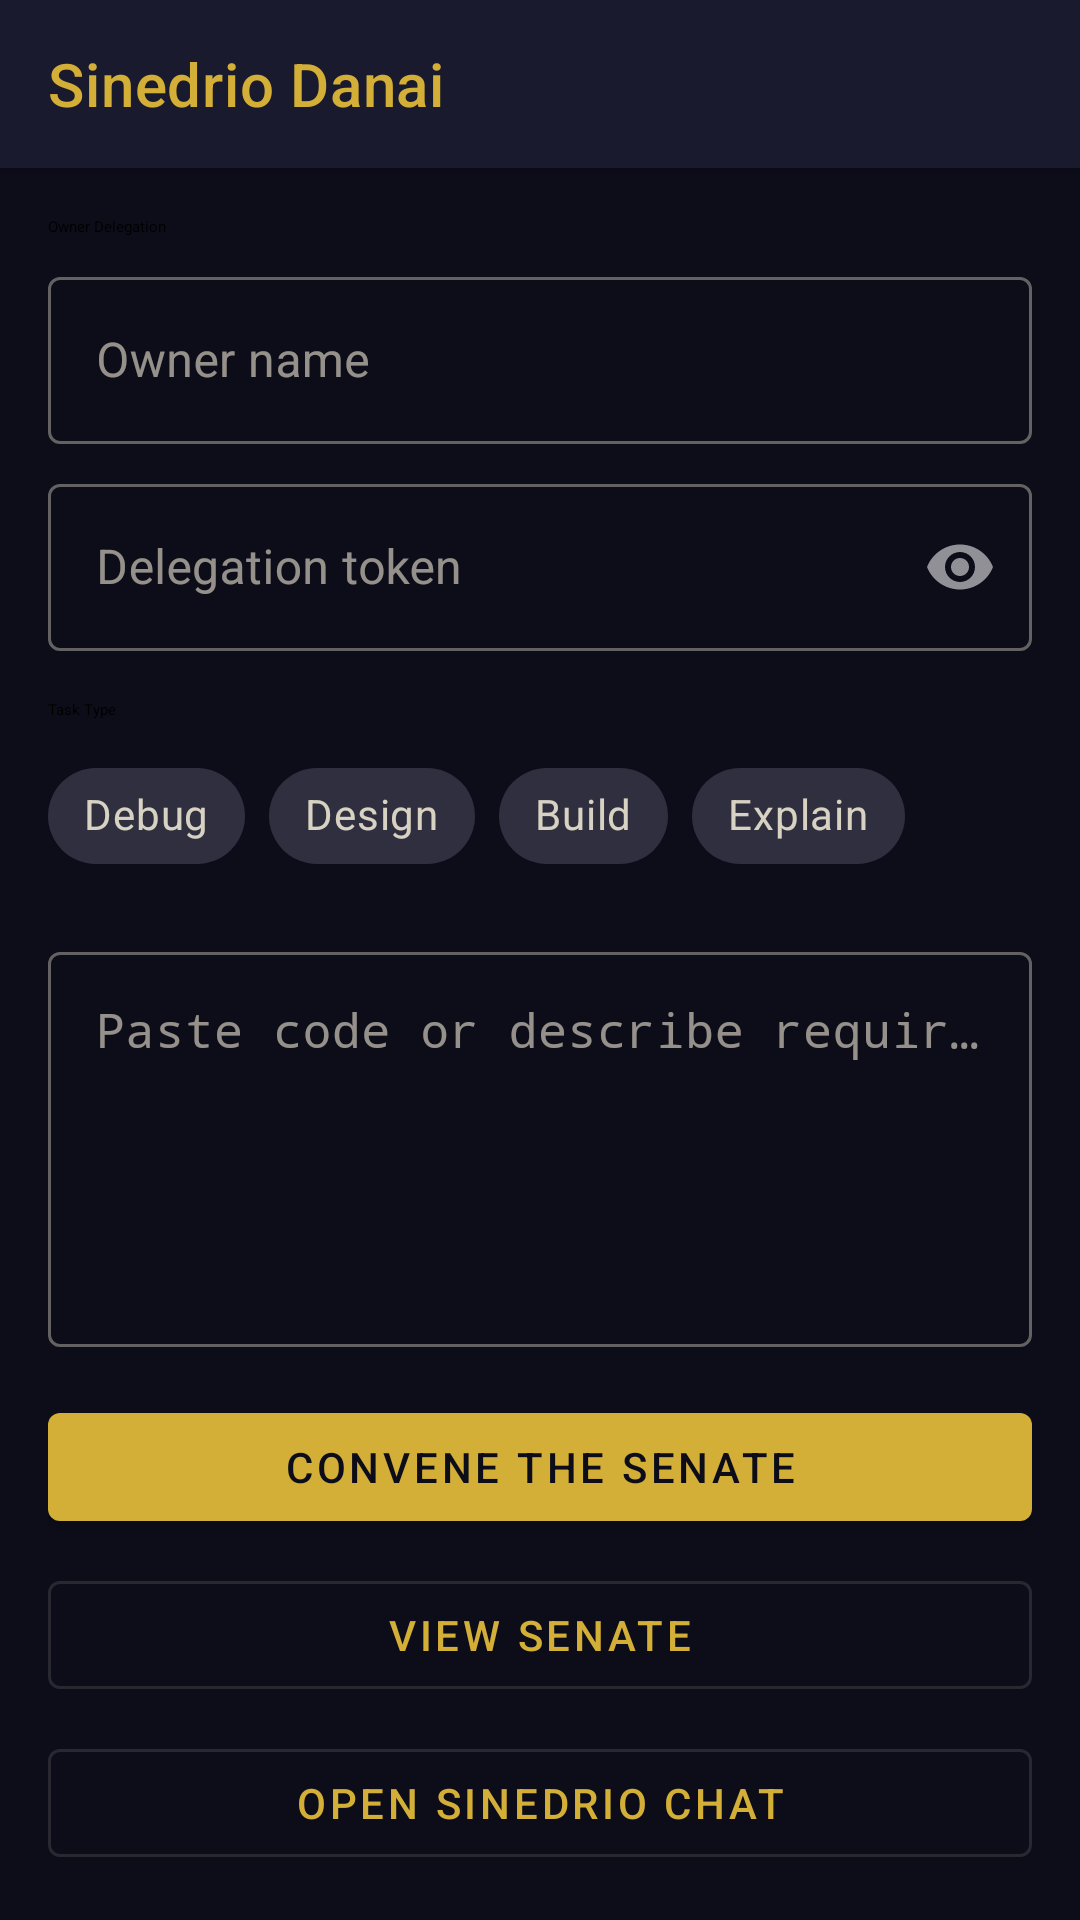

Produce the Android XML layout that renders to this screen, including the resource entries it uses.
<!-- AndroidManifest.xml: activity theme Theme.SinedrioDanai -->
<!-- res/layout/activity_main.xml -->
<?xml version="1.0" encoding="utf-8"?>
<androidx.coordinatorlayout.widget.CoordinatorLayout
    xmlns:android="http://schemas.android.com/apk/res/android"
    xmlns:app="http://schemas.android.com/apk/res-auto"
    android:layout_width="match_parent"
    android:layout_height="match_parent"
    android:background="@color/sinedrio_background">

    <com.google.android.material.appbar.AppBarLayout
        android:layout_width="match_parent"
        android:layout_height="wrap_content"
        android:background="@color/sinedrio_surface">

        <androidx.appcompat.widget.Toolbar
            android:id="@+id/toolbar"
            android:layout_width="match_parent"
            android:layout_height="?attr/actionBarSize"
            android:background="@color/sinedrio_surface"
            android:theme="@style/ThemeOverlay.AppCompat.Dark.ActionBar"
            app:titleTextColor="@color/sinedrio_gold"
            app:title="@string/app_name" />

    </com.google.android.material.appbar.AppBarLayout>

    <androidx.core.widget.NestedScrollView
        android:layout_width="match_parent"
        android:layout_height="match_parent"
        app:layout_behavior="@string/appbar_scrolling_view_behavior">

        <LinearLayout
            android:layout_width="match_parent"
            android:layout_height="wrap_content"
            android:orientation="vertical"
            android:padding="16dp">

            
            <com.google.android.material.textview.MaterialTextView
                android:layout_width="match_parent"
                android:layout_height="wrap_content"
                android:text="@string/label_delegation"
                android:textAppearance="?attr/textAppearanceTitleMedium"
                android:layout_marginBottom="8dp" />

            <com.google.android.material.textfield.TextInputLayout
                android:layout_width="match_parent"
                android:layout_height="wrap_content"
                android:hint="@string/hint_owner_name"
                style="@style/Widget.MaterialComponents.TextInputLayout.OutlinedBox"
                android:layout_marginBottom="8dp">

                <com.google.android.material.textfield.TextInputEditText
                    android:id="@+id/edit_owner_name"
                    android:layout_width="match_parent"
                    android:layout_height="wrap_content"
                    android:inputType="text"
                    android:imeOptions="actionNext" />
            </com.google.android.material.textfield.TextInputLayout>

            <com.google.android.material.textfield.TextInputLayout
                android:layout_width="match_parent"
                android:layout_height="wrap_content"
                android:hint="@string/hint_owner_token"
                style="@style/Widget.MaterialComponents.TextInputLayout.OutlinedBox"
                app:passwordToggleEnabled="true"
                android:layout_marginBottom="16dp">

                <com.google.android.material.textfield.TextInputEditText
                    android:id="@+id/edit_owner_token"
                    android:layout_width="match_parent"
                    android:layout_height="wrap_content"
                    android:inputType="textPassword"
                    android:imeOptions="actionNext" />
            </com.google.android.material.textfield.TextInputLayout>

            
            <com.google.android.material.textview.MaterialTextView
                android:layout_width="match_parent"
                android:layout_height="wrap_content"
                android:text="@string/label_task_type"
                android:textAppearance="?attr/textAppearanceTitleMedium"
                android:layout_marginBottom="8dp" />

            <com.google.android.material.chip.ChipGroup
                android:layout_width="match_parent"
                android:layout_height="wrap_content"
                app:singleSelection="true"
                android:layout_marginBottom="16dp">

                <com.google.android.material.chip.Chip
                    android:id="@+id/chip_debug"
                    style="@style/Widget.MaterialComponents.Chip.Choice"
                    android:layout_width="wrap_content"
                    android:layout_height="wrap_content"
                    android:text="@string/chip_debug" />

                <com.google.android.material.chip.Chip
                    android:id="@+id/chip_design"
                    style="@style/Widget.MaterialComponents.Chip.Choice"
                    android:layout_width="wrap_content"
                    android:layout_height="wrap_content"
                    android:text="@string/chip_design" />

                <com.google.android.material.chip.Chip
                    android:id="@+id/chip_build"
                    style="@style/Widget.MaterialComponents.Chip.Choice"
                    android:layout_width="wrap_content"
                    android:layout_height="wrap_content"
                    android:text="@string/chip_build" />

                <com.google.android.material.chip.Chip
                    android:id="@+id/chip_explain"
                    style="@style/Widget.MaterialComponents.Chip.Choice"
                    android:layout_width="wrap_content"
                    android:layout_height="wrap_content"
                    android:text="@string/chip_explain" />

            </com.google.android.material.chip.ChipGroup>

            
            <com.google.android.material.textfield.TextInputLayout
                android:layout_width="match_parent"
                android:layout_height="wrap_content"
                android:hint="@string/hint_code_input"
                style="@style/Widget.MaterialComponents.TextInputLayout.OutlinedBox"
                android:layout_marginBottom="16dp">

                <com.google.android.material.textfield.TextInputEditText
                    android:id="@+id/edit_code_input"
                    android:layout_width="match_parent"
                    android:layout_height="wrap_content"
                    android:inputType="textMultiLine"
                    android:minLines="5"
                    android:gravity="top|start"
                    android:scrollbars="vertical"
                    android:fontFamily="monospace" />
            </com.google.android.material.textfield.TextInputLayout>

            
            <com.google.android.material.button.MaterialButton
                android:id="@+id/button_convene"
                android:layout_width="match_parent"
                android:layout_height="wrap_content"
                android:text="@string/button_convene"
                android:layout_marginBottom="8dp" />

            <com.google.android.material.button.MaterialButton
                android:id="@+id/button_view_senate"
                android:layout_width="match_parent"
                android:layout_height="wrap_content"
                android:text="@string/button_view_senate"
                style="@style/Widget.MaterialComponents.Button.OutlinedButton" />

            <com.google.android.material.button.MaterialButton
                android:id="@+id/button_open_chat"
                android:layout_width="match_parent"
                android:layout_height="wrap_content"
                android:layout_marginTop="8dp"
                android:text="@string/button_open_chat"
                style="@style/Widget.MaterialComponents.Button.OutlinedButton" />

            <ProgressBar
                android:id="@+id/progress_bar"
                android:layout_width="wrap_content"
                android:layout_height="wrap_content"
                android:layout_gravity="center"
                android:layout_marginTop="16dp"
                android:visibility="gone" />

        </LinearLayout>
    </androidx.core.widget.NestedScrollView>

</androidx.coordinatorlayout.widget.CoordinatorLayout>
<!-- resources referenced by this layout -->
<resources>
  <color name="sinedrio_background">#FF0D0D1A</color>
  <color name="sinedrio_gold">#FFD4AF37</color>
  <color name="sinedrio_surface">#FF1A1A2E</color>
  <string name="app_name">Sinedrio Danai</string>
  <string name="button_convene">Convene the Senate</string>
  <string name="button_open_chat">Open Sinedrio Chat</string>
  <string name="button_view_senate">View Senate</string>
  <string name="chip_build">Build</string>
  <string name="chip_debug">Debug</string>
  <string name="chip_design">Design</string>
  <string name="chip_explain">Explain</string>
  <string name="hint_code_input">Paste code or describe requirements…</string>
  <string name="hint_owner_name">Owner name</string>
  <string name="hint_owner_token">Delegation token</string>
  <string name="label_delegation">Owner Delegation</string>
  <string name="label_task_type">Task Type</string>
  <style name="Theme.SinedrioDanai" parent="Theme.MaterialComponents.NoActionBar">
          
          <item name="colorPrimary">@color/sinedrio_gold</item>
          <item name="colorPrimaryVariant">@color/sinedrio_gold_dark</item>
          <item name="colorOnPrimary">@color/sinedrio_background</item>
  
          
          <item name="colorSecondary">@color/sinedrio_purple_light</item>
          <item name="colorSecondaryVariant">@color/sinedrio_purple</item>
          <item name="colorOnSecondary">@color/white</item>
  
          
          <item name="android:colorBackground">@color/sinedrio_background</item>
          <item name="colorSurface">@color/sinedrio_surface</item>
          <item name="colorOnSurface">@color/sinedrio_text_primary</item>
  
          
          <item name="android:statusBarColor">@color/sinedrio_background</item>
          <item name="android:navigationBarColor">@color/sinedrio_background</item>
  
          
          <item name="android:textColorPrimary">@color/sinedrio_text_primary</item>
          <item name="android:textColorSecondary">@color/sinedrio_text_secondary</item>
      </style>
  <color name="sinedrio_gold_dark">#FF8B7524</color>
  <color name="sinedrio_purple_light">#FF7B52AB</color>
  <color name="sinedrio_purple">#FF4A1A6B</color>
  <color name="white">#FFFFFFFF</color>
  <color name="sinedrio_text_primary">#FFF0EAD6</color>
  <color name="sinedrio_text_secondary">#CCF0EAD6</color>
</resources>
